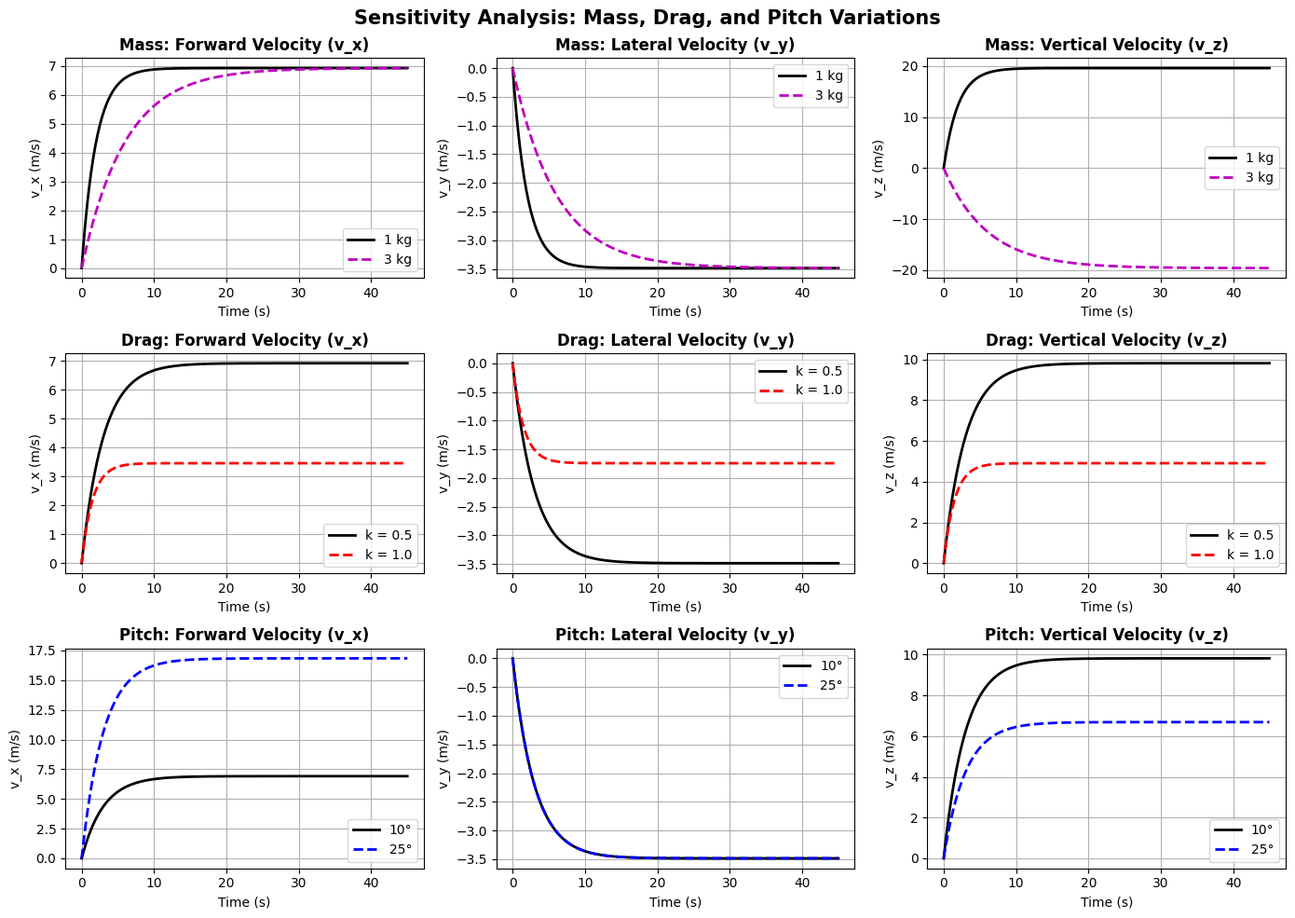

Source code (Python): (Note: this script raises an exception after producing the figure.)
import numpy as np
import matplotlib.pyplot as plt

# Parameters from parameters.m
m_base = 1.5
T = 20.0
k_base = 0.5
g = 9.81
pitch_base = np.deg2rad(10.0)
roll = np.deg2rad(5.0)
t0 = 0.0
tf = 45.0
h = 0.1
t = np.arange(t0, tf + h, h)
N = len(t)

def analytical_solution(m, T, k, g, pitch, roll):
    Ax = (T/m) * np.sin(pitch) * np.cos(roll)
    Ay = -(T/m) * np.sin(roll)
    Az = (T/m) * np.cos(pitch) * np.cos(roll) - g
    
    vx0, vy0, vz0 = 0.0, 0.0, 0.0
    vx = (vx0 - Ax*m/k)*np.exp(-k*t/m) + Ax*m/k
    vy = (vy0 - Ay*m/k)*np.exp(-k*t/m) + Ay*m/k
    vz = (vz0 - Az*m/k)*np.exp(-k*t/m) + Az*m/k
    return vx, vy, vz

# Set MATLAB figure style
plt.style.use('default')
fig, axs = plt.subplots(3, 3, figsize=(14, 10), facecolor='white')
fig.suptitle('Sensitivity Analysis: Mass, Drag, and Pitch Variations', fontsize=15, fontweight='bold')

# 1. Mass variations: 1.0 kg vs 3.0 kg
vx_m1, vy_m1, vz_m1 = analytical_solution(1.0, T, k_base, g, pitch_base, roll)
vx_m3, vy_m3, vz_m3 = analytical_solution(3.0, T, k_base, g, pitch_base, roll)

# Subplot 1: Mass vx
axs[0, 0].plot(t, vx_m1, 'k', linewidth=2, label='1 kg')
axs[0, 0].plot(t, vx_m3, 'm--', linewidth=2, label='3 kg')
axs[0, 0].set_title('Mass: Forward Velocity (v_x)', fontweight='bold')
axs[0, 0].set_xlabel('Time (s)')
axs[0, 0].set_ylabel('v_x (m/s)')
axs[0, 0].legend()
axs[0, 0].grid(True)

# Subplot 2: Mass vy
axs[0, 1].plot(t, vy_m1, 'k', linewidth=2, label='1 kg')
axs[0, 1].plot(t, vy_m3, 'm--', linewidth=2, label='3 kg')
axs[0, 1].set_title('Mass: Lateral Velocity (v_y)', fontweight='bold')
axs[0, 1].set_xlabel('Time (s)')
axs[0, 1].set_ylabel('v_y (m/s)')
axs[0, 1].legend()
axs[0, 1].grid(True)

# Subplot 3: Mass vz
axs[0, 2].plot(t, vz_m1, 'k', linewidth=2, label='1 kg')
axs[0, 2].plot(t, vz_m3, 'm--', linewidth=2, label='3 kg')
axs[0, 2].set_title('Mass: Vertical Velocity (v_z)', fontweight='bold')
axs[0, 2].set_xlabel('Time (s)')
axs[0, 2].set_ylabel('v_z (m/s)')
axs[0, 2].legend()
axs[0, 2].grid(True)

# 2. Drag variations: 0.5 vs 1.0
vx_d05, vy_d05, vz_d05 = analytical_solution(m_base, T, 0.5, g, pitch_base, roll)
vx_d10, vy_d10, vz_d10 = analytical_solution(m_base, T, 1.0, g, pitch_base, roll)

# Subplot 4: Drag vx
axs[1, 0].plot(t, vx_d05, 'k', linewidth=2, label='k = 0.5')
axs[1, 0].plot(t, vx_d10, 'r--', linewidth=2, label='k = 1.0')
axs[1, 0].set_title('Drag: Forward Velocity (v_x)', fontweight='bold')
axs[1, 0].set_xlabel('Time (s)')
axs[1, 0].set_ylabel('v_x (m/s)')
axs[1, 0].legend()
axs[1, 0].grid(True)

# Subplot 5: Drag vy
axs[1, 1].plot(t, vy_d05, 'k', linewidth=2, label='k = 0.5')
axs[1, 1].plot(t, vy_d10, 'r--', linewidth=2, label='k = 1.0')
axs[1, 1].set_title('Drag: Lateral Velocity (v_y)', fontweight='bold')
axs[1, 1].set_xlabel('Time (s)')
axs[1, 1].set_ylabel('v_y (m/s)')
axs[1, 1].legend()
axs[1, 1].grid(True)

# Subplot 6: Drag vz
axs[1, 2].plot(t, vz_d05, 'k', linewidth=2, label='k = 0.5')
axs[1, 2].plot(t, vz_d10, 'r--', linewidth=2, label='k = 1.0')
axs[1, 2].set_title('Drag: Vertical Velocity (v_z)', fontweight='bold')
axs[1, 2].set_xlabel('Time (s)')
axs[1, 2].set_ylabel('v_z (m/s)')
axs[1, 2].legend()
axs[1, 2].grid(True)

# 3. Pitch variations: 10 deg vs 25 deg
vx_p10, vy_p10, vz_p10 = analytical_solution(m_base, T, k_base, g, np.deg2rad(10.0), roll)
vx_p25, vy_p25, vz_p25 = analytical_solution(m_base, T, k_base, g, np.deg2rad(25.0), roll)

# Subplot 7: Pitch vx
axs[2, 0].plot(t, vx_p10, 'k', linewidth=2, label='10°')
axs[2, 0].plot(t, vx_p25, 'b--', linewidth=2, label='25°')
axs[2, 0].set_title('Pitch: Forward Velocity (v_x)', fontweight='bold')
axs[2, 0].set_xlabel('Time (s)')
axs[2, 0].set_ylabel('v_x (m/s)')
axs[2, 0].legend()
axs[2, 0].grid(True)

# Subplot 8: Pitch vy
axs[2, 1].plot(t, vy_p10, 'k', linewidth=2, label='10°')
axs[2, 1].plot(t, vy_p25, 'b--', linewidth=2, label='25°')
axs[2, 1].set_title('Pitch: Lateral Velocity (v_y)', fontweight='bold')
axs[2, 1].set_xlabel('Time (s)')
axs[2, 1].set_ylabel('v_y (m/s)')
axs[2, 1].legend()
axs[2, 1].grid(True)

# Subplot 9: Pitch vz
axs[2, 2].plot(t, vz_p10, 'k', linewidth=2, label='10°')
axs[2, 2].plot(t, vz_p25, 'b--', linewidth=2, label='25°')
axs[2, 2].set_title('Pitch: Vertical Velocity (v_z)', fontweight='bold')
axs[2, 2].set_xlabel('Time (s)')
axs[2, 2].set_ylabel('v_z (m/s)')
axs[2, 2].legend()
axs[2, 2].grid(True)

plt.tight_layout()
plt.savefig('C:/Users/XPS/OneDrive - Ashesi University/Desktop/Differential/Drone Project/sensitivity_analysis.png', dpi=200)
plt.savefig('C:/Users/XPS/Downloads/differential/sensitivity_analysis.png', dpi=200)
print('Generated sensitivity_analysis.png matching MATLAB sensitivity_analysis.m successfully!')
